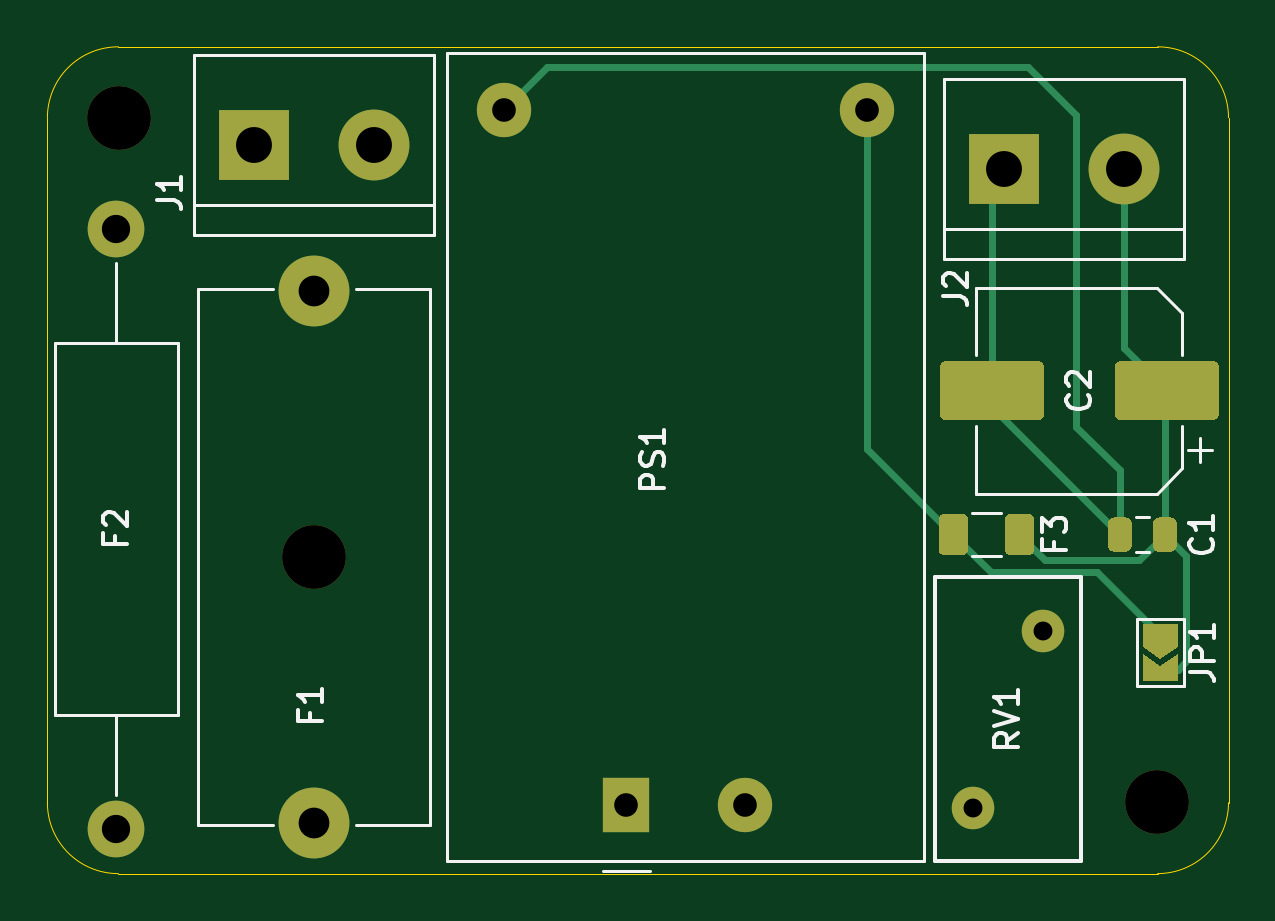
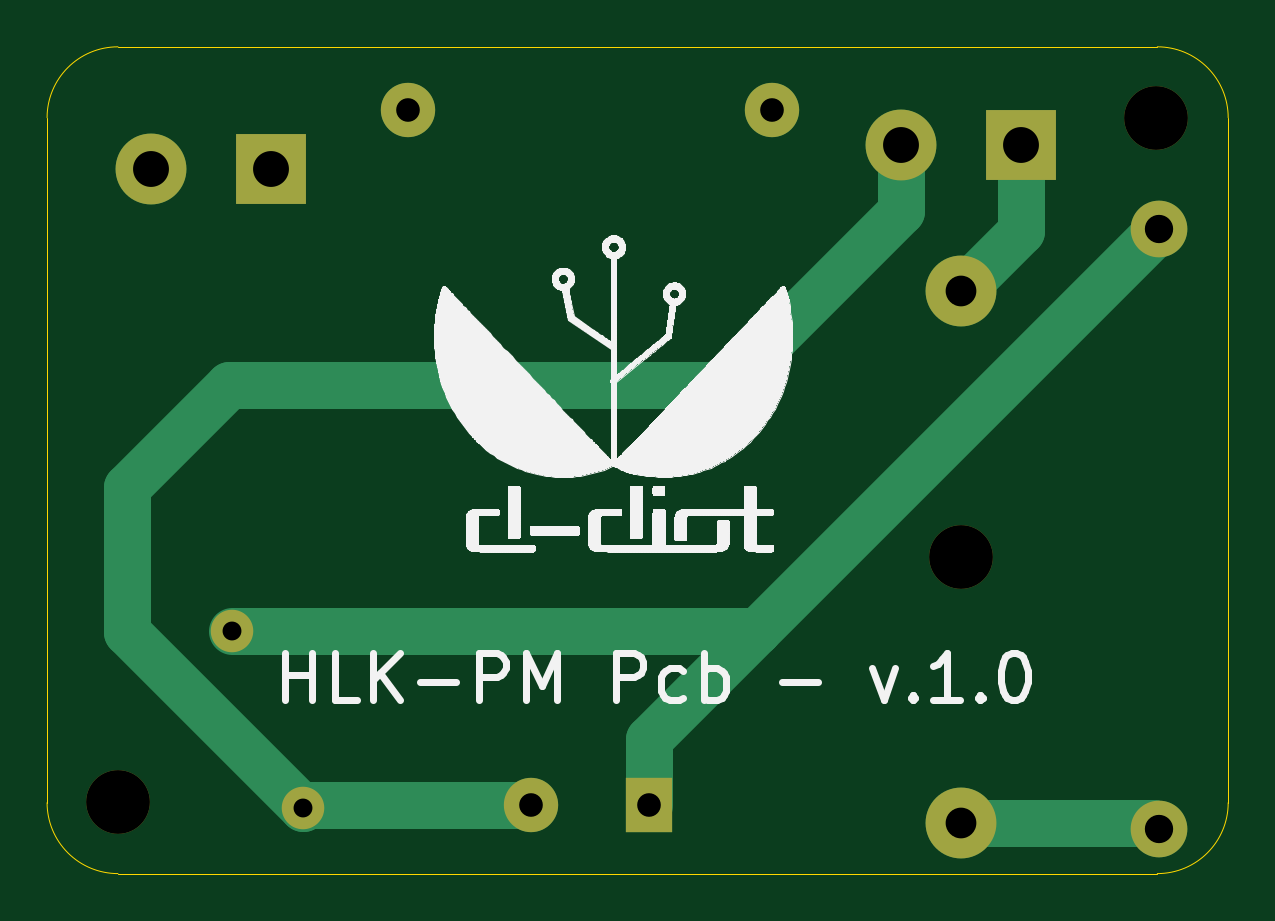
Circuit board: 11 layer files. Board 50.0 x 35.0 mm.
- bottom_copper: hlk-pm-pcb-B_Cu.gbl (2322 bytes)
- bottom_mask: hlk-pm-pcb-B_Mask.gbs (1213 bytes)
- paste: hlk-pm-pcb-B_Paste.gbp (546 bytes)
- bottom_silk: hlk-pm-pcb-B_SilkS.gbo (135600 bytes)
- outline: hlk-pm-pcb-Edge_Cuts.gm1 (1076 bytes)
- top_copper: hlk-pm-pcb-F_Cu.gtl (5967 bytes)
- top_mask: hlk-pm-pcb-F_Mask.gts (3595 bytes)
- paste: hlk-pm-pcb-F_Paste.gtp (2574 bytes)
- top_silk: hlk-pm-pcb-F_SilkS.gto (8289 bytes)
- drill: hlk-pm-pcb-NPTH.drl (84 bytes)
- drill: hlk-pm-pcb-PTH.drl (290 bytes)

=== bottom_copper: hlk-pm-pcb-B_Cu.gbl ===
G04 #@! TF.GenerationSoftware,KiCad,Pcbnew,5.1.12-84ad8e8a86~92~ubuntu20.04.1*
G04 #@! TF.CreationDate,2022-01-09T16:30:32+01:00*
G04 #@! TF.ProjectId,hlk-pm-pcb,686c6b2d-706d-42d7-9063-622e6b696361,1.0*
G04 #@! TF.SameCoordinates,Original*
G04 #@! TF.FileFunction,Copper,L2,Bot*
G04 #@! TF.FilePolarity,Positive*
%FSLAX46Y46*%
G04 Gerber Fmt 4.6, Leading zero omitted, Abs format (unit mm)*
G04 Created by KiCad (PCBNEW 5.1.12-84ad8e8a86~92~ubuntu20.04.1) date 2022-01-09 16:30:32*
%MOMM*%
%LPD*%
G01*
G04 APERTURE LIST*
G04 #@! TA.AperFunction,ComponentPad*
%ADD10O,2.400000X2.400000*%
G04 #@! TD*
G04 #@! TA.AperFunction,ComponentPad*
%ADD11C,2.400000*%
G04 #@! TD*
G04 #@! TA.AperFunction,ComponentPad*
%ADD12C,1.800000*%
G04 #@! TD*
G04 #@! TA.AperFunction,ComponentPad*
%ADD13C,2.300000*%
G04 #@! TD*
G04 #@! TA.AperFunction,ComponentPad*
%ADD14R,2.000000X2.300000*%
G04 #@! TD*
G04 #@! TA.AperFunction,ComponentPad*
%ADD15C,3.000000*%
G04 #@! TD*
G04 #@! TA.AperFunction,ComponentPad*
%ADD16R,3.000000X3.000000*%
G04 #@! TD*
G04 #@! TA.AperFunction,Conductor*
%ADD17C,2.000000*%
G04 #@! TD*
G04 APERTURE END LIST*
D10*
X89408000Y-87630000D03*
D11*
X89408000Y-62230000D03*
D12*
X125651000Y-86748000D03*
X128651000Y-79248000D03*
D13*
X121198000Y-57214000D03*
X115998000Y-86614000D03*
D14*
X110998000Y-86614000D03*
D13*
X105798000Y-57214000D03*
D15*
X132080000Y-59690000D03*
D16*
X127000000Y-59690000D03*
D15*
X100330000Y-58674000D03*
D16*
X95250000Y-58674000D03*
D15*
X97790000Y-64876000D03*
X97790000Y-87376000D03*
D17*
X95250000Y-62336000D02*
X97790000Y-64876000D01*
X95250000Y-58674000D02*
X95250000Y-62336000D01*
X97790000Y-87376000D02*
X89662000Y-87376000D01*
X89662000Y-87376000D02*
X89408000Y-87630000D01*
X110998000Y-86614000D02*
X110998000Y-83820000D01*
X110998000Y-83820000D02*
X106426000Y-79248000D01*
X89408000Y-62230000D02*
X106426000Y-79248000D01*
X106426000Y-79248000D02*
X128651000Y-79248000D01*
X125517000Y-86614000D02*
X125651000Y-86748000D01*
X115998000Y-86614000D02*
X125517000Y-86614000D01*
X107696000Y-68834000D02*
X128778000Y-68834000D01*
X128778000Y-68834000D02*
X133096000Y-73152000D01*
X133096000Y-79303000D02*
X125651000Y-86748000D01*
X133096000Y-73152000D02*
X133096000Y-79303000D01*
X100330000Y-61468000D02*
X107696000Y-68834000D01*
X100330000Y-58674000D02*
X100330000Y-61468000D01*
M02*

=== bottom_mask: hlk-pm-pcb-B_Mask.gbs ===
G04 #@! TF.GenerationSoftware,KiCad,Pcbnew,5.1.12-84ad8e8a86~92~ubuntu20.04.1*
G04 #@! TF.CreationDate,2022-01-09T16:30:32+01:00*
G04 #@! TF.ProjectId,hlk-pm-pcb,686c6b2d-706d-42d7-9063-622e6b696361,1.0*
G04 #@! TF.SameCoordinates,Original*
G04 #@! TF.FileFunction,Soldermask,Bot*
G04 #@! TF.FilePolarity,Negative*
%FSLAX46Y46*%
G04 Gerber Fmt 4.6, Leading zero omitted, Abs format (unit mm)*
G04 Created by KiCad (PCBNEW 5.1.12-84ad8e8a86~92~ubuntu20.04.1) date 2022-01-09 16:30:32*
%MOMM*%
%LPD*%
G01*
G04 APERTURE LIST*
%ADD10C,2.700000*%
%ADD11O,2.400000X2.400000*%
%ADD12C,2.400000*%
%ADD13C,1.800000*%
%ADD14C,2.300000*%
%ADD15R,2.000000X2.300000*%
%ADD16C,3.000000*%
%ADD17R,3.000000X3.000000*%
G04 APERTURE END LIST*
D10*
X133477000Y-86487000D03*
X89535000Y-57531000D03*
D11*
X89408000Y-87630000D03*
D12*
X89408000Y-62230000D03*
D13*
X125651000Y-86748000D03*
X128651000Y-79248000D03*
D14*
X121198000Y-57214000D03*
X115998000Y-86614000D03*
D15*
X110998000Y-86614000D03*
D14*
X105798000Y-57214000D03*
D16*
X132080000Y-59690000D03*
D17*
X127000000Y-59690000D03*
D16*
X100330000Y-58674000D03*
D17*
X95250000Y-58674000D03*
D10*
X97790000Y-76126000D03*
D16*
X97790000Y-64876000D03*
X97790000Y-87376000D03*
M02*

=== paste: hlk-pm-pcb-B_Paste.gbp ===
G04 #@! TF.GenerationSoftware,KiCad,Pcbnew,5.1.12-84ad8e8a86~92~ubuntu20.04.1*
G04 #@! TF.CreationDate,2022-01-09T16:30:32+01:00*
G04 #@! TF.ProjectId,hlk-pm-pcb,686c6b2d-706d-42d7-9063-622e6b696361,1.0*
G04 #@! TF.SameCoordinates,Original*
G04 #@! TF.FileFunction,Paste,Bot*
G04 #@! TF.FilePolarity,Positive*
%FSLAX46Y46*%
G04 Gerber Fmt 4.6, Leading zero omitted, Abs format (unit mm)*
G04 Created by KiCad (PCBNEW 5.1.12-84ad8e8a86~92~ubuntu20.04.1) date 2022-01-09 16:30:32*
%MOMM*%
%LPD*%
G01*
G04 APERTURE LIST*
G04 APERTURE END LIST*
M02*

=== bottom_silk: hlk-pm-pcb-B_SilkS.gbo (135600 bytes, source omitted) ===
=== outline: hlk-pm-pcb-Edge_Cuts.gm1 ===
G04 #@! TF.GenerationSoftware,KiCad,Pcbnew,5.1.12-84ad8e8a86~92~ubuntu20.04.1*
G04 #@! TF.CreationDate,2022-01-09T16:30:32+01:00*
G04 #@! TF.ProjectId,hlk-pm-pcb,686c6b2d-706d-42d7-9063-622e6b696361,1.0*
G04 #@! TF.SameCoordinates,Original*
G04 #@! TF.FileFunction,Profile,NP*
%FSLAX46Y46*%
G04 Gerber Fmt 4.6, Leading zero omitted, Abs format (unit mm)*
G04 Created by KiCad (PCBNEW 5.1.12-84ad8e8a86~92~ubuntu20.04.1) date 2022-01-09 16:30:32*
%MOMM*%
%LPD*%
G01*
G04 APERTURE LIST*
G04 #@! TA.AperFunction,Profile*
%ADD10C,0.050000*%
G04 #@! TD*
G04 APERTURE END LIST*
D10*
X133487000Y-54535000D02*
G75*
G02*
X136487000Y-57535000I0J-3000000D01*
G01*
X136487000Y-86535000D02*
G75*
G02*
X133487000Y-89535000I-3000000J0D01*
G01*
X86487000Y-57535000D02*
G75*
G02*
X89487000Y-54535000I3000000J0D01*
G01*
X89487000Y-89535000D02*
G75*
G02*
X86487000Y-86535000I0J3000000D01*
G01*
X89487000Y-54535000D02*
X133487000Y-54535000D01*
X86487000Y-86535000D02*
X86487000Y-57535000D01*
X136487000Y-86535000D02*
X136487000Y-57535000D01*
X89487000Y-89535000D02*
X133487000Y-89535000D01*
M02*

=== top_copper: hlk-pm-pcb-F_Cu.gtl ===
G04 #@! TF.GenerationSoftware,KiCad,Pcbnew,5.1.12-84ad8e8a86~92~ubuntu20.04.1*
G04 #@! TF.CreationDate,2022-01-09T16:30:32+01:00*
G04 #@! TF.ProjectId,hlk-pm-pcb,686c6b2d-706d-42d7-9063-622e6b696361,1.0*
G04 #@! TF.SameCoordinates,Original*
G04 #@! TF.FileFunction,Copper,L1,Top*
G04 #@! TF.FilePolarity,Positive*
%FSLAX46Y46*%
G04 Gerber Fmt 4.6, Leading zero omitted, Abs format (unit mm)*
G04 Created by KiCad (PCBNEW 5.1.12-84ad8e8a86~92~ubuntu20.04.1) date 2022-01-09 16:30:32*
%MOMM*%
%LPD*%
G01*
G04 APERTURE LIST*
G04 #@! TA.AperFunction,SMDPad,CuDef*
%ADD10C,0.150000*%
G04 #@! TD*
G04 #@! TA.AperFunction,ComponentPad*
%ADD11O,2.400000X2.400000*%
G04 #@! TD*
G04 #@! TA.AperFunction,ComponentPad*
%ADD12C,2.400000*%
G04 #@! TD*
G04 #@! TA.AperFunction,ComponentPad*
%ADD13C,1.800000*%
G04 #@! TD*
G04 #@! TA.AperFunction,ComponentPad*
%ADD14C,2.300000*%
G04 #@! TD*
G04 #@! TA.AperFunction,ComponentPad*
%ADD15R,2.000000X2.300000*%
G04 #@! TD*
G04 #@! TA.AperFunction,ComponentPad*
%ADD16C,3.000000*%
G04 #@! TD*
G04 #@! TA.AperFunction,ComponentPad*
%ADD17R,3.000000X3.000000*%
G04 #@! TD*
G04 #@! TA.AperFunction,Conductor*
%ADD18C,0.300000*%
G04 #@! TD*
G04 APERTURE END LIST*
G04 #@! TA.AperFunction,SMDPad,CuDef*
D10*
G36*
X133604000Y-80449000D02*
G01*
X132854000Y-79949000D01*
X132854000Y-78949000D01*
X134354000Y-78949000D01*
X134354000Y-79949000D01*
X133604000Y-80449000D01*
G37*
G04 #@! TD.AperFunction*
G04 #@! TA.AperFunction,SMDPad,CuDef*
G36*
X132854000Y-81399000D02*
G01*
X132854000Y-80249000D01*
X133604000Y-80749000D01*
X134354000Y-80249000D01*
X134354000Y-81399000D01*
X132854000Y-81399000D01*
G37*
G04 #@! TD.AperFunction*
G04 #@! TA.AperFunction,SMDPad,CuDef*
G36*
G01*
X125463000Y-74559000D02*
X125463000Y-75809000D01*
G75*
G02*
X125213000Y-76059000I-250000J0D01*
G01*
X124463000Y-76059000D01*
G75*
G02*
X124213000Y-75809000I0J250000D01*
G01*
X124213000Y-74559000D01*
G75*
G02*
X124463000Y-74309000I250000J0D01*
G01*
X125213000Y-74309000D01*
G75*
G02*
X125463000Y-74559000I0J-250000D01*
G01*
G37*
G04 #@! TD.AperFunction*
G04 #@! TA.AperFunction,SMDPad,CuDef*
G36*
G01*
X128263000Y-74559000D02*
X128263000Y-75809000D01*
G75*
G02*
X128013000Y-76059000I-250000J0D01*
G01*
X127263000Y-76059000D01*
G75*
G02*
X127013000Y-75809000I0J250000D01*
G01*
X127013000Y-74559000D01*
G75*
G02*
X127263000Y-74309000I250000J0D01*
G01*
X128013000Y-74309000D01*
G75*
G02*
X128263000Y-74559000I0J-250000D01*
G01*
G37*
G04 #@! TD.AperFunction*
D11*
X89408000Y-87630000D03*
D12*
X89408000Y-62230000D03*
D13*
X125651000Y-86748000D03*
X128651000Y-79248000D03*
D14*
X121198000Y-57214000D03*
X115998000Y-86614000D03*
D15*
X110998000Y-86614000D03*
D14*
X105798000Y-57214000D03*
D16*
X132080000Y-59690000D03*
D17*
X127000000Y-59690000D03*
D16*
X100330000Y-58674000D03*
D17*
X95250000Y-58674000D03*
D16*
X97790000Y-64876000D03*
X97790000Y-87376000D03*
G04 #@! TA.AperFunction,SMDPad,CuDef*
G36*
G01*
X128675000Y-68088000D02*
X128675000Y-70088000D01*
G75*
G02*
X128425000Y-70338000I-250000J0D01*
G01*
X124525000Y-70338000D01*
G75*
G02*
X124275000Y-70088000I0J250000D01*
G01*
X124275000Y-68088000D01*
G75*
G02*
X124525000Y-67838000I250000J0D01*
G01*
X128425000Y-67838000D01*
G75*
G02*
X128675000Y-68088000I0J-250000D01*
G01*
G37*
G04 #@! TD.AperFunction*
G04 #@! TA.AperFunction,SMDPad,CuDef*
G36*
G01*
X136075000Y-68088000D02*
X136075000Y-70088000D01*
G75*
G02*
X135825000Y-70338000I-250000J0D01*
G01*
X131925000Y-70338000D01*
G75*
G02*
X131675000Y-70088000I0J250000D01*
G01*
X131675000Y-68088000D01*
G75*
G02*
X131925000Y-67838000I250000J0D01*
G01*
X135825000Y-67838000D01*
G75*
G02*
X136075000Y-68088000I0J-250000D01*
G01*
G37*
G04 #@! TD.AperFunction*
G04 #@! TA.AperFunction,SMDPad,CuDef*
G36*
G01*
X132392000Y-74709000D02*
X132392000Y-75659000D01*
G75*
G02*
X132142000Y-75909000I-250000J0D01*
G01*
X131642000Y-75909000D01*
G75*
G02*
X131392000Y-75659000I0J250000D01*
G01*
X131392000Y-74709000D01*
G75*
G02*
X131642000Y-74459000I250000J0D01*
G01*
X132142000Y-74459000D01*
G75*
G02*
X132392000Y-74709000I0J-250000D01*
G01*
G37*
G04 #@! TD.AperFunction*
G04 #@! TA.AperFunction,SMDPad,CuDef*
G36*
G01*
X134292000Y-74709000D02*
X134292000Y-75659000D01*
G75*
G02*
X134042000Y-75909000I-250000J0D01*
G01*
X133542000Y-75909000D01*
G75*
G02*
X133292000Y-75659000I0J250000D01*
G01*
X133292000Y-74709000D01*
G75*
G02*
X133542000Y-74459000I250000J0D01*
G01*
X134042000Y-74459000D01*
G75*
G02*
X134292000Y-74709000I0J-250000D01*
G01*
G37*
G04 #@! TD.AperFunction*
D18*
X126431000Y-69132000D02*
X126475000Y-69088000D01*
X126475000Y-69767000D02*
X126475000Y-69088000D01*
X131892000Y-75184000D02*
X126475000Y-69767000D01*
X126475000Y-60215000D02*
X127000000Y-59690000D01*
X126475000Y-69088000D02*
X126475000Y-60215000D01*
X128016000Y-55372000D02*
X107640000Y-55372000D01*
X107640000Y-55372000D02*
X105798000Y-57214000D01*
X130048000Y-57404000D02*
X128016000Y-55372000D01*
X130048000Y-70612000D02*
X130048000Y-57404000D01*
X131892000Y-72456000D02*
X130048000Y-70612000D01*
X131892000Y-75184000D02*
X131892000Y-72456000D01*
X133480000Y-69483000D02*
X133875000Y-69088000D01*
X132080000Y-69088000D02*
X133875000Y-69088000D01*
X133792000Y-69171000D02*
X133875000Y-69088000D01*
X133792000Y-75184000D02*
X133792000Y-69171000D01*
X132716990Y-76259010D02*
X133792000Y-75184000D01*
X128713010Y-76259010D02*
X132716990Y-76259010D01*
X127638000Y-75184000D02*
X128713010Y-76259010D01*
X134704010Y-76096010D02*
X133792000Y-75184000D01*
X134704010Y-80548990D02*
X134704010Y-76096010D01*
X134354000Y-80899000D02*
X134704010Y-80548990D01*
X133604000Y-80899000D02*
X134354000Y-80899000D01*
X132080000Y-67293000D02*
X133875000Y-69088000D01*
X132080000Y-59690000D02*
X132080000Y-67293000D01*
X121198000Y-71544000D02*
X121198000Y-57214000D01*
X124838000Y-75184000D02*
X121198000Y-71544000D01*
X133159008Y-79449000D02*
X133604000Y-79449000D01*
X130914018Y-76759018D02*
X133604000Y-79449000D01*
X126413018Y-76759018D02*
X130914018Y-76759018D01*
X124838000Y-75184000D02*
X126413018Y-76759018D01*
M02*

=== top_mask: hlk-pm-pcb-F_Mask.gts ===
G04 #@! TF.GenerationSoftware,KiCad,Pcbnew,5.1.12-84ad8e8a86~92~ubuntu20.04.1*
G04 #@! TF.CreationDate,2022-01-09T16:30:32+01:00*
G04 #@! TF.ProjectId,hlk-pm-pcb,686c6b2d-706d-42d7-9063-622e6b696361,1.0*
G04 #@! TF.SameCoordinates,Original*
G04 #@! TF.FileFunction,Soldermask,Top*
G04 #@! TF.FilePolarity,Negative*
%FSLAX46Y46*%
G04 Gerber Fmt 4.6, Leading zero omitted, Abs format (unit mm)*
G04 Created by KiCad (PCBNEW 5.1.12-84ad8e8a86~92~ubuntu20.04.1) date 2022-01-09 16:30:32*
%MOMM*%
%LPD*%
G01*
G04 APERTURE LIST*
%ADD10C,0.150000*%
%ADD11C,2.700000*%
%ADD12O,2.400000X2.400000*%
%ADD13C,2.400000*%
%ADD14C,1.800000*%
%ADD15C,2.300000*%
%ADD16R,2.000000X2.300000*%
%ADD17C,3.000000*%
%ADD18R,3.000000X3.000000*%
G04 APERTURE END LIST*
D10*
G36*
X133604000Y-80449000D02*
G01*
X132854000Y-79949000D01*
X132854000Y-78949000D01*
X134354000Y-78949000D01*
X134354000Y-79949000D01*
X133604000Y-80449000D01*
G37*
G36*
X132854000Y-81399000D02*
G01*
X132854000Y-80249000D01*
X133604000Y-80749000D01*
X134354000Y-80249000D01*
X134354000Y-81399000D01*
X132854000Y-81399000D01*
G37*
G36*
G01*
X125463000Y-74559000D02*
X125463000Y-75809000D01*
G75*
G02*
X125213000Y-76059000I-250000J0D01*
G01*
X124463000Y-76059000D01*
G75*
G02*
X124213000Y-75809000I0J250000D01*
G01*
X124213000Y-74559000D01*
G75*
G02*
X124463000Y-74309000I250000J0D01*
G01*
X125213000Y-74309000D01*
G75*
G02*
X125463000Y-74559000I0J-250000D01*
G01*
G37*
G36*
G01*
X128263000Y-74559000D02*
X128263000Y-75809000D01*
G75*
G02*
X128013000Y-76059000I-250000J0D01*
G01*
X127263000Y-76059000D01*
G75*
G02*
X127013000Y-75809000I0J250000D01*
G01*
X127013000Y-74559000D01*
G75*
G02*
X127263000Y-74309000I250000J0D01*
G01*
X128013000Y-74309000D01*
G75*
G02*
X128263000Y-74559000I0J-250000D01*
G01*
G37*
D11*
X133477000Y-86487000D03*
X89535000Y-57531000D03*
D12*
X89408000Y-87630000D03*
D13*
X89408000Y-62230000D03*
D14*
X125651000Y-86748000D03*
X128651000Y-79248000D03*
D15*
X121198000Y-57214000D03*
X115998000Y-86614000D03*
D16*
X110998000Y-86614000D03*
D15*
X105798000Y-57214000D03*
D17*
X132080000Y-59690000D03*
D18*
X127000000Y-59690000D03*
D17*
X100330000Y-58674000D03*
D18*
X95250000Y-58674000D03*
D11*
X97790000Y-76126000D03*
D17*
X97790000Y-64876000D03*
X97790000Y-87376000D03*
G36*
G01*
X128675000Y-68088000D02*
X128675000Y-70088000D01*
G75*
G02*
X128425000Y-70338000I-250000J0D01*
G01*
X124525000Y-70338000D01*
G75*
G02*
X124275000Y-70088000I0J250000D01*
G01*
X124275000Y-68088000D01*
G75*
G02*
X124525000Y-67838000I250000J0D01*
G01*
X128425000Y-67838000D01*
G75*
G02*
X128675000Y-68088000I0J-250000D01*
G01*
G37*
G36*
G01*
X136075000Y-68088000D02*
X136075000Y-70088000D01*
G75*
G02*
X135825000Y-70338000I-250000J0D01*
G01*
X131925000Y-70338000D01*
G75*
G02*
X131675000Y-70088000I0J250000D01*
G01*
X131675000Y-68088000D01*
G75*
G02*
X131925000Y-67838000I250000J0D01*
G01*
X135825000Y-67838000D01*
G75*
G02*
X136075000Y-68088000I0J-250000D01*
G01*
G37*
G36*
G01*
X132392000Y-74709000D02*
X132392000Y-75659000D01*
G75*
G02*
X132142000Y-75909000I-250000J0D01*
G01*
X131642000Y-75909000D01*
G75*
G02*
X131392000Y-75659000I0J250000D01*
G01*
X131392000Y-74709000D01*
G75*
G02*
X131642000Y-74459000I250000J0D01*
G01*
X132142000Y-74459000D01*
G75*
G02*
X132392000Y-74709000I0J-250000D01*
G01*
G37*
G36*
G01*
X134292000Y-74709000D02*
X134292000Y-75659000D01*
G75*
G02*
X134042000Y-75909000I-250000J0D01*
G01*
X133542000Y-75909000D01*
G75*
G02*
X133292000Y-75659000I0J250000D01*
G01*
X133292000Y-74709000D01*
G75*
G02*
X133542000Y-74459000I250000J0D01*
G01*
X134042000Y-74459000D01*
G75*
G02*
X134292000Y-74709000I0J-250000D01*
G01*
G37*
M02*

=== paste: hlk-pm-pcb-F_Paste.gtp ===
G04 #@! TF.GenerationSoftware,KiCad,Pcbnew,5.1.12-84ad8e8a86~92~ubuntu20.04.1*
G04 #@! TF.CreationDate,2022-01-09T16:30:32+01:00*
G04 #@! TF.ProjectId,hlk-pm-pcb,686c6b2d-706d-42d7-9063-622e6b696361,1.0*
G04 #@! TF.SameCoordinates,Original*
G04 #@! TF.FileFunction,Paste,Top*
G04 #@! TF.FilePolarity,Positive*
%FSLAX46Y46*%
G04 Gerber Fmt 4.6, Leading zero omitted, Abs format (unit mm)*
G04 Created by KiCad (PCBNEW 5.1.12-84ad8e8a86~92~ubuntu20.04.1) date 2022-01-09 16:30:32*
%MOMM*%
%LPD*%
G01*
G04 APERTURE LIST*
G04 APERTURE END LIST*
G36*
G01*
X125463000Y-74559000D02*
X125463000Y-75809000D01*
G75*
G02*
X125213000Y-76059000I-250000J0D01*
G01*
X124463000Y-76059000D01*
G75*
G02*
X124213000Y-75809000I0J250000D01*
G01*
X124213000Y-74559000D01*
G75*
G02*
X124463000Y-74309000I250000J0D01*
G01*
X125213000Y-74309000D01*
G75*
G02*
X125463000Y-74559000I0J-250000D01*
G01*
G37*
G36*
G01*
X128263000Y-74559000D02*
X128263000Y-75809000D01*
G75*
G02*
X128013000Y-76059000I-250000J0D01*
G01*
X127263000Y-76059000D01*
G75*
G02*
X127013000Y-75809000I0J250000D01*
G01*
X127013000Y-74559000D01*
G75*
G02*
X127263000Y-74309000I250000J0D01*
G01*
X128013000Y-74309000D01*
G75*
G02*
X128263000Y-74559000I0J-250000D01*
G01*
G37*
G36*
G01*
X128675000Y-68088000D02*
X128675000Y-70088000D01*
G75*
G02*
X128425000Y-70338000I-250000J0D01*
G01*
X124525000Y-70338000D01*
G75*
G02*
X124275000Y-70088000I0J250000D01*
G01*
X124275000Y-68088000D01*
G75*
G02*
X124525000Y-67838000I250000J0D01*
G01*
X128425000Y-67838000D01*
G75*
G02*
X128675000Y-68088000I0J-250000D01*
G01*
G37*
G36*
G01*
X136075000Y-68088000D02*
X136075000Y-70088000D01*
G75*
G02*
X135825000Y-70338000I-250000J0D01*
G01*
X131925000Y-70338000D01*
G75*
G02*
X131675000Y-70088000I0J250000D01*
G01*
X131675000Y-68088000D01*
G75*
G02*
X131925000Y-67838000I250000J0D01*
G01*
X135825000Y-67838000D01*
G75*
G02*
X136075000Y-68088000I0J-250000D01*
G01*
G37*
G36*
G01*
X132392000Y-74709000D02*
X132392000Y-75659000D01*
G75*
G02*
X132142000Y-75909000I-250000J0D01*
G01*
X131642000Y-75909000D01*
G75*
G02*
X131392000Y-75659000I0J250000D01*
G01*
X131392000Y-74709000D01*
G75*
G02*
X131642000Y-74459000I250000J0D01*
G01*
X132142000Y-74459000D01*
G75*
G02*
X132392000Y-74709000I0J-250000D01*
G01*
G37*
G36*
G01*
X134292000Y-74709000D02*
X134292000Y-75659000D01*
G75*
G02*
X134042000Y-75909000I-250000J0D01*
G01*
X133542000Y-75909000D01*
G75*
G02*
X133292000Y-75659000I0J250000D01*
G01*
X133292000Y-74709000D01*
G75*
G02*
X133542000Y-74459000I250000J0D01*
G01*
X134042000Y-74459000D01*
G75*
G02*
X134292000Y-74709000I0J-250000D01*
G01*
G37*
M02*

=== top_silk: hlk-pm-pcb-F_SilkS.gto (8289 bytes, source omitted) ===
=== drill: hlk-pm-pcb-NPTH.drl ===
M48
INCH,TZ
T1C0.1063
%
G90
G05
T1
X35250Y-22650
X38500Y-29971
X52550Y-34050
T0
M30

=== drill: hlk-pm-pcb-PTH.drl ===
M48
INCH,TZ
T1C0.0315
T2C0.0394
T3C0.0472
T4C0.0512
T5C0.0598
%
G90
G05
T1
X49469Y-34153
X50650Y-31200
T2
X41653Y-22525
X43700Y-34100
X45669Y-34100
X47716Y-22525
T3
X35200Y-24500
X35200Y-34500
T4
X38500Y-25542
X38500Y-34400
T5
X37500Y-23100
X39500Y-23100
X50000Y-23500
X52000Y-23500
T0
M30

